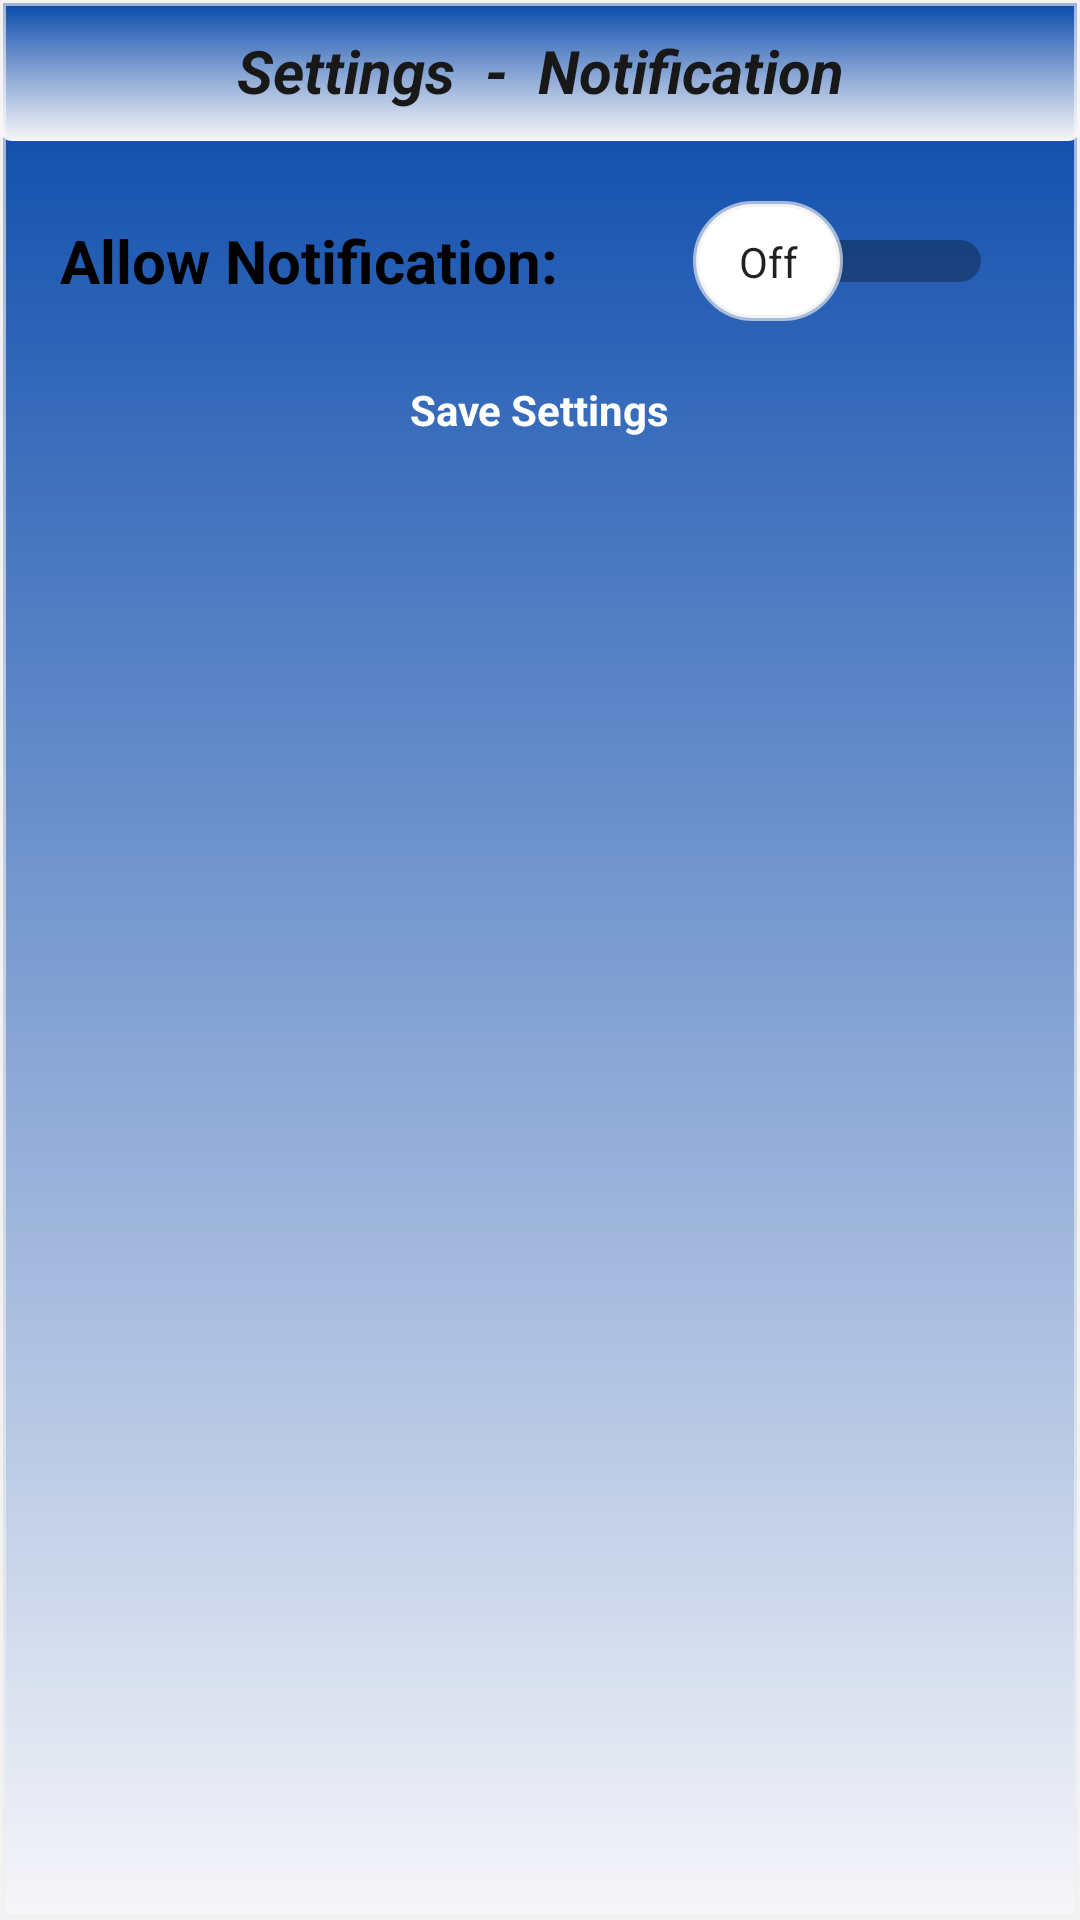

Here is an Android app screen rendered from its layout file. Give the layout XML and the strings, colors and styles it references.
<!-- AndroidManifest.xml: application theme AppTheme -->
<!-- res/layout/fragment_settings.xml -->
<?xml version="1.0" encoding="utf-8"?>
<LinearLayout
    xmlns:android="http://schemas.android.com/apk/res/android"
    xmlns:app="http://schemas.android.com/apk/res-auto"
    android:layout_width="match_parent"
    android:layout_height="match_parent"
    android:orientation="vertical"
    android:layout_centerInParent="true"
    android:background="@drawable/gradient_top_blue">

    <TextView
        android:layout_width="match_parent"
        android:layout_height="wrap_content"
        android:text="Settings  -  Notification"
        android:textSize="20dp"
        android:textStyle="italic|bold"
        android:textColor="@color/black"
        android:background="@drawable/title"
        android:layout_gravity="center"
        android:padding="10dp"
        android:gravity="center"/>

    <LinearLayout
        android:layout_width="wrap_content"
        android:layout_height="wrap_content"
        android:orientation="horizontal"
        android:padding="20dp">

        <androidx.appcompat.widget.SwitchCompat
            android:layout_width="wrap_content"
            android:layout_height="wrap_content"
            android:id="@+id/switchNotif"
            android:text="Allow Notification:         "
            android:textSize="20dp"
            android:textStyle="bold"
            android:textOff="Off"
            android:textOn="On"
            android:thumb="@drawable/sw_plug"
            app:showText="true"/>

    </LinearLayout>

    <LinearLayout
        android:layout_width="wrap_content"
        android:layout_height="wrap_content"
        android:orientation="vertical"
        android:id="@+id/notifyAlert"
        android:padding="20dp"
        android:visibility="gone">

        <TextView
            android:layout_width="wrap_content"
            android:layout_height="wrap_content"
            android:text="Notification Alert Timer:"
            android:textStyle="bold"
            android:textSize="20dp"
            android:textColor="@color/black"
            android:paddingRight="20dp"
            android:padding="5dp"/>

        <RadioGroup
            android:layout_width="wrap_content"
            android:layout_height="wrap_content"
            android:id="@+id/radioGroup">

            <RadioButton
                android:id="@+id/radioBtnMin"
                android:layout_width="wrap_content"
                android:layout_height="wrap_content"
                android:text="Once a minute"
                android:textStyle="bold"/>

            <RadioButton
                android:layout_width="wrap_content"
                android:layout_height="wrap_content"
                android:text="Once a hour"
                android:id="@+id/radioBtnHour"
                android:textStyle="bold"/>

            <RadioButton
                android:layout_width="wrap_content"
                android:layout_height="wrap_content"
                android:text="Once a day"
                android:id="@+id/radioBtnDay"
                android:textStyle="bold"/>

        </RadioGroup>
























    </LinearLayout>

    <Button
        android:layout_width="60dp"
        android:layout_height="60dp"
        android:background="@mipmap/save"
        android:layout_gravity="center"
        android:id="@+id/saveBtn"
        android:visibility="gone"/>

    <TextView
        android:layout_width="wrap_content"
        android:layout_height="wrap_content"
        android:text="Save Settings"
        android:layout_gravity="center"
        android:textStyle="bold"/>

</LinearLayout>
<!-- resources referenced by this layout -->
<resources>
  <color name="black">#191819</color>
  <!-- drawable gradient_top_blue (drawable) -->
  <?xml version="1.0" encoding="utf-8"?>
  <shape xmlns:android="http://schemas.android.com/apk/res/android">
      <gradient android:endColor="#0345A9" android:angle="90"  android:startColor="@color/white"/>
      <stroke android:width="2dp" android:color="@color/grey" android:radius="100dp"/>
  </shape>
  <!-- drawable sw_plug (drawable) -->
  <?xml version="1.0" encoding="utf-8"?>
  <selector xmlns:android="http://schemas.android.com/apk/res/android">
  
      <item android:state_checked="true">
          <shape android:shape="rectangle">
              <solid android:color="#FFF"/>
              <size android:width="50dp" android:height="40dp"/>
              <corners android:radius="40dp"/>
              <stroke android:width="2dp" android:color="@color/black"/>
          </shape>
      </item>
  
      <item android:state_checked="false">
          <shape android:shape="rectangle">
              <solid android:color="#FFF"/>
              <size android:width="50dp" android:height="40dp"/>
              <corners android:radius="40dp"/>
              <stroke android:width="2dp" android:color="@color/grey"/>
          </shape>
      </item>
  
  </selector>
  <!-- drawable title (drawable) -->
  <?xml version="1.0" encoding="utf-8"?>
  <selector xmlns:android="http://schemas.android.com/apk/res/android">
  
      <item>
          <shape android:shape="rectangle">
              
              <corners android:radius="4dp"/>
              <solid android:color="@color/white"/>
              <gradient android:angle="90" android:startColor="@color/white"/>
          </shape>
      </item>
  
  </selector>
  <!-- mipmap save: png bitmap (mipmap-hdpi, 15878 bytes) -->
  <style name="AppTheme" parent="Theme.AppCompat.Light.NoActionBar">
          <item name="colorPrimary">#122259</item>
          <item name="colorPrimaryDark">#122259</item>
          <item name="colorAccent">@color/colorAccent</item>
          <item name="android:textColor">#FFFFFF</item>
      </style>
  <color name="white">#f7f6f9</color>
  <color name="grey">#A6EEEFEE</color>
  <color name="colorAccent">#191819</color>
</resources>
